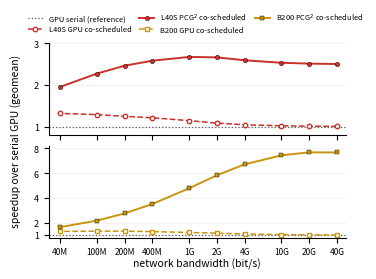

Recreate this plot in Python.
#!/usr/bin/env python3
# Two flat panels (L40S top, B200 bottom), same total height as the single-panel figure: GPU co-scheduled and
# PCG^2 co-scheduled normalized to the serial GPU baseline (= 1) vs network bandwidth, 40 Mbps .. 40 Gbps.
import sys
import matplotlib
matplotlib.use("Agg")
import matplotlib.pyplot as plt
import matplotlib.ticker as mt
OUT = sys.argv[1] if len(sys.argv) > 1 else "fig_cosched_norm2.png"
BW = [40e9, 20e9, 10e9, 4e9, 2e9, 1e9, 400e6, 200e6, 100e6, 40e6]
D = {
"L40S": {"gpu_cos": [1.004, 1.009, 1.018, 1.043, 1.082, 1.142, 1.211, 1.245, 1.286, 1.316],
         "pcg_cos": [2.50, 2.51, 2.53, 2.59, 2.66, 2.67, 2.58, 2.46, 2.27, 1.95], "ylim": (0.8, 3.0), "yt": [1, 2, 3]},
"B200": {"gpu_cos": [1.010, 1.020, 1.039, 1.092, 1.155, 1.214, 1.283, 1.318, 1.321, 1.300],
         "pcg_cos": [7.67, 7.68, 7.44, 6.71, 5.83, 4.78, 3.51, 2.75, 2.17, 1.64], "ylim": (0.8, 8.2), "yt": [1, 2, 4, 6, 8]},
}
COL = {"L40S": "#C8322B", "B200": "#C9950F"}; MK = {"L40S": "o", "B200": "s"}
fig, axes = plt.subplots(2, 1, figsize=(3.5, 2.7), sharex=True, gridspec_kw=dict(left=0.13, right=0.98, top=0.86, bottom=0.14, hspace=0.12))
for ax, mach in zip(axes, ("L40S", "B200")):
    d = D[mach]
    ax.axhline(1.0, color="0.35", lw=0.9, ls=":", label="GPU serial (reference)" if mach == "L40S" else None)
    ax.plot(BW, d["gpu_cos"], "--", marker=MK[mach], ms=3.2, lw=1.1, color=COL[mach], mfc="white", mec=COL[mach], mew=1.0, label=f"{mach} GPU co-scheduled")
    ax.plot(BW, d["pcg_cos"], "-", marker=MK[mach], ms=3.2, lw=1.4, color=COL[mach], mec="black", mew=0.3, label=f"{mach} PCG$^2$ co-scheduled")
    ax.set_xscale("log"); ax.set_xlim(3e7, 5e10); ax.set_ylim(*d["ylim"]); ax.set_yticks(d["yt"]); ax.tick_params(axis="y", labelsize=6.5)
    ax.grid(axis="y", lw=0.4, color="0.9"); ax.set_axisbelow(True)
    for s in ("top", "right"): ax.spines[s].set_visible(False)
axes[1].set_xticks(BW); axes[1].set_xticklabels(["40G", "20G", "10G", "4G", "2G", "1G", "400M", "200M", "100M", "40M"], fontsize=6); axes[1].xaxis.set_minor_locator(mt.NullLocator())
axes[1].set_xlabel("network bandwidth (bit/s)", fontsize=7.5, labelpad=1)
fig.text(0.02, 0.5, "speedup over serial GPU (geomean)", rotation=90, va="center", fontsize=7.5)
h = axes[0].get_legend_handles_labels()[0] + axes[1].get_legend_handles_labels()[0]; l = axes[0].get_legend_handles_labels()[1] + axes[1].get_legend_handles_labels()[1]
fig.legend(h, l, fontsize=5.4, frameon=False, loc="upper center", bbox_to_anchor=(0.55, 1.0), ncol=3, handlelength=2.0, columnspacing=1.0, labelspacing=0.3)
fig.savefig(OUT.rsplit(".", 1)[0] + ".pdf", bbox_inches="tight", pad_inches=0.02); fig.savefig(OUT, dpi=300, bbox_inches="tight", pad_inches=0.02); print("wrote", OUT)
